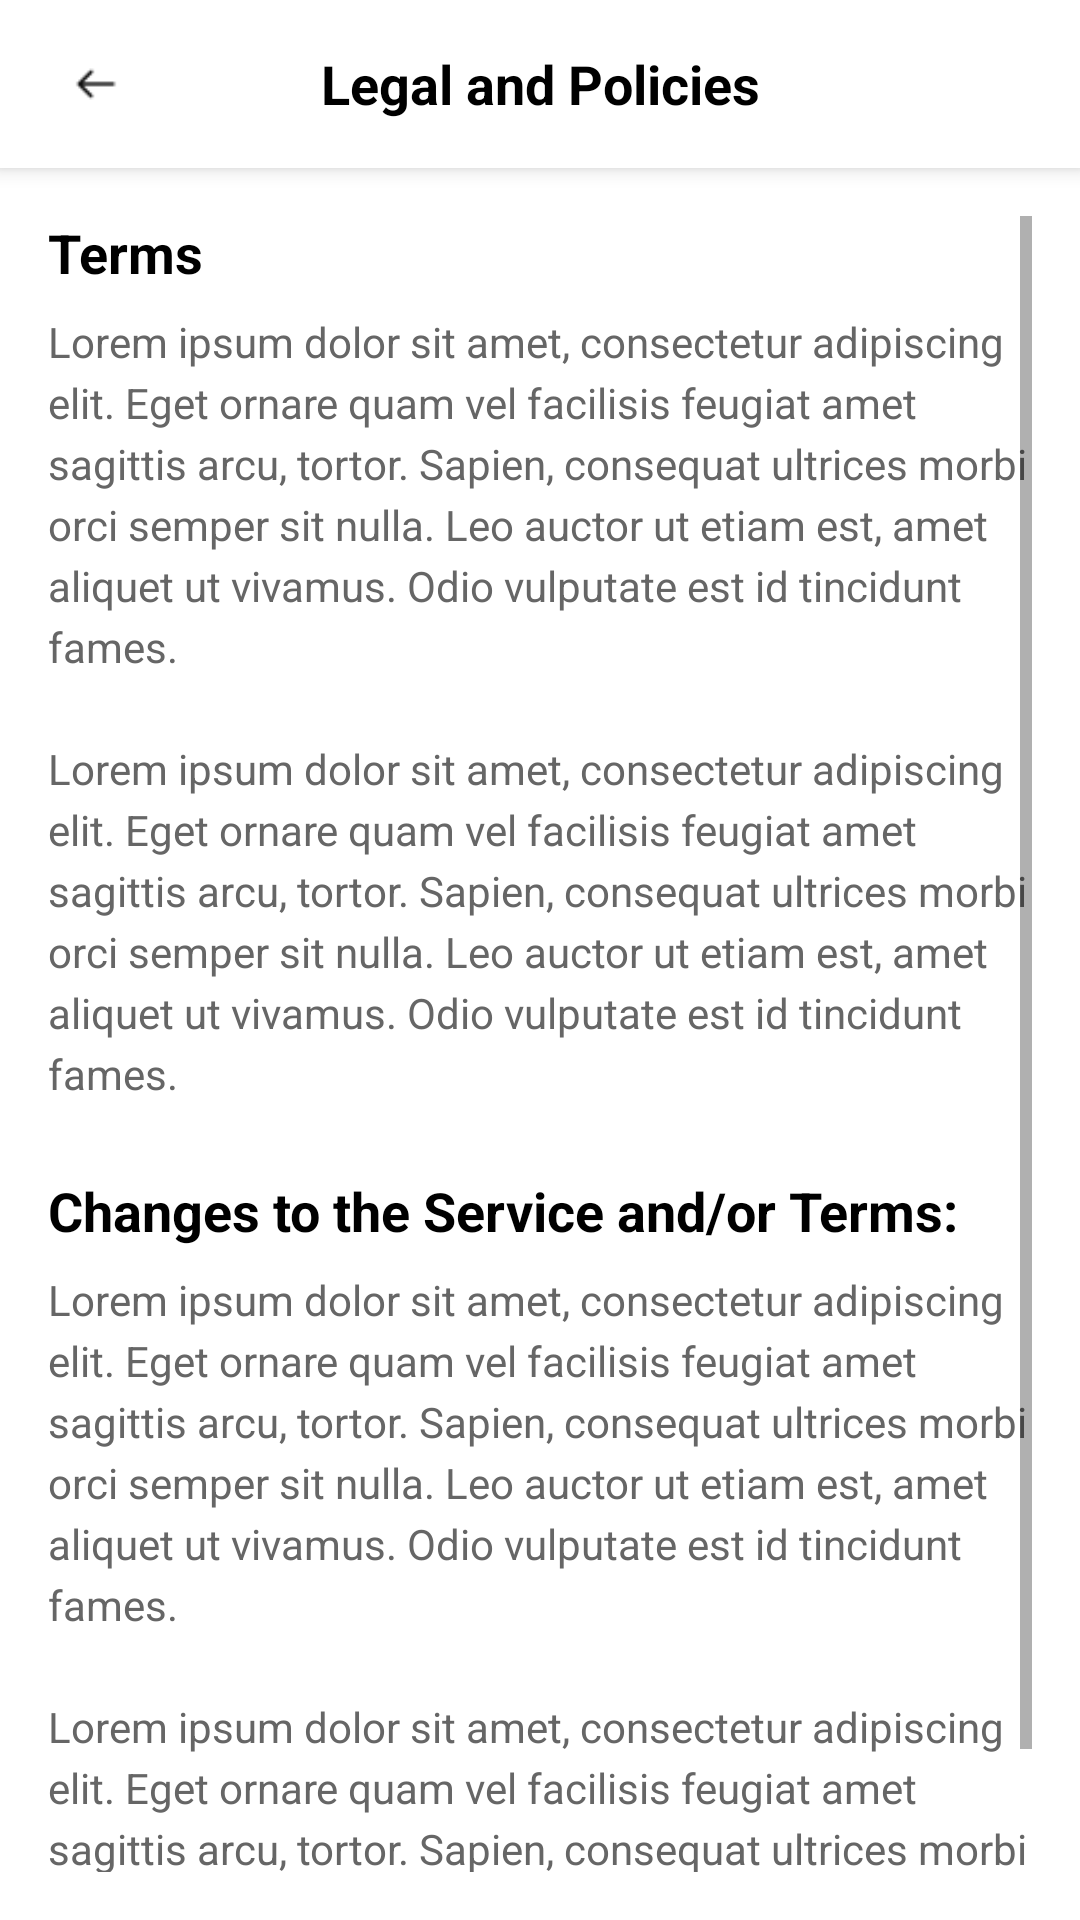

Produce the Android XML layout that renders to this screen, including the resource entries it uses.
<!-- AndroidManifest.xml: activity theme Theme.FilmSpace_Mobile.NoActionBar -->
<!-- res/layout/activity_legal_policies.xml -->
<?xml version="1.0" encoding="utf-8"?>
<LinearLayout xmlns:android="http://schemas.android.com/apk/res/android"
    android:orientation="vertical"
    android:layout_width="match_parent"
    android:layout_height="match_parent"
    android:background="@color/white">

    <androidx.appcompat.widget.Toolbar
        android:id="@+id/toolbar"
        android:layout_width="match_parent"
        android:layout_height="?attr/actionBarSize"
        android:background="@android:color/white"
        android:elevation="4dp">

        <ImageView
            android:id="@+id/backIcon"
            android:layout_width="32dp"
            android:layout_height="32dp"
            android:src="@drawable/ic_back"
            android:padding="8dp"/>

        <TextView
            android:layout_width="wrap_content"
            android:layout_height="wrap_content"
            android:text="Legal and Policies"
            android:textSize="18sp"
            android:textStyle="bold"
            android:textColor="@android:color/black"
            android:layout_gravity="center"/>
    </androidx.appcompat.widget.Toolbar>

    <ScrollView
        android:layout_width="match_parent"
        android:layout_height="match_parent"
        android:padding="16dp">

        <LinearLayout
            android:layout_width="match_parent"
            android:layout_height="wrap_content"
            android:orientation="vertical">

            <TextView
                android:layout_width="wrap_content"
                android:layout_height="wrap_content"
                android:text="Terms"
                android:textSize="18sp"
                android:textStyle="bold"
                android:textColor="@android:color/black"
                android:layout_marginBottom="8dp"/>

            <TextView
                android:id="@+id/tvTerms"
                android:layout_width="match_parent"
                android:layout_height="wrap_content"
                android:text="@string/terms_text"
                android:textSize="14sp"
                android:textColor="#666666"
                android:lineSpacingExtra="4dp"
                android:layout_marginBottom="24dp"/>

            <TextView
                android:layout_width="wrap_content"
                android:layout_height="wrap_content"
                android:text="Changes to the Service and/or Terms:"
                android:textSize="18sp"
                android:textStyle="bold"
                android:textColor="@android:color/black"
                android:layout_marginBottom="8dp"/>

            <TextView
                android:id="@+id/tvChanges"
                android:layout_width="match_parent"
                android:layout_height="wrap_content"
                android:text="@string/changes_text"
                android:textSize="14sp"
                android:textColor="#666666"
                android:lineSpacingExtra="4dp"/>

        </LinearLayout>
    </ScrollView>
</LinearLayout>
<!-- resources referenced by this layout -->
<resources>
  <color name="white">#FFFFFFFF</color>
  <!-- drawable ic_back: png bitmap (drawable, 247 bytes) -->
  <string name="changes_text">Lorem ipsum dolor sit amet, consectetur adipiscing elit. Eget ornare quam vel facilisis feugiat amet sagittis arcu, tortor. Sapien, consequat ultrices morbi orci semper sit nulla. Leo auctor ut etiam est, amet aliquet ut vivamus. Odio vulputate est id tincidunt fames.\n\nLorem ipsum dolor sit amet, consectetur adipiscing elit. Eget ornare quam vel facilisis feugiat amet sagittis arcu, tortor. Sapien, consequat ultrices morbi orci semper sit nulla. Leo auctor ut etiam est, amet aliquet ut vivamus. Odio vulputate est id tincidunt fames.</string>
  <string name="terms_text">Lorem ipsum dolor sit amet, consectetur adipiscing elit. Eget ornare quam vel facilisis feugiat amet sagittis arcu, tortor. Sapien, consequat ultrices morbi orci semper sit nulla. Leo auctor ut etiam est, amet aliquet ut vivamus. Odio vulputate est id tincidunt fames.\n\nLorem ipsum dolor sit amet, consectetur adipiscing elit. Eget ornare quam vel facilisis feugiat amet sagittis arcu, tortor. Sapien, consequat ultrices morbi orci semper sit nulla. Leo auctor ut etiam est, amet aliquet ut vivamus. Odio vulputate est id tincidunt fames.</string>
  <style name="Theme.FilmSpace_Mobile.NoActionBar">
          <item name="windowActionBar">false</item>
          <item name="windowNoTitle">true</item>
      </style>
</resources>
